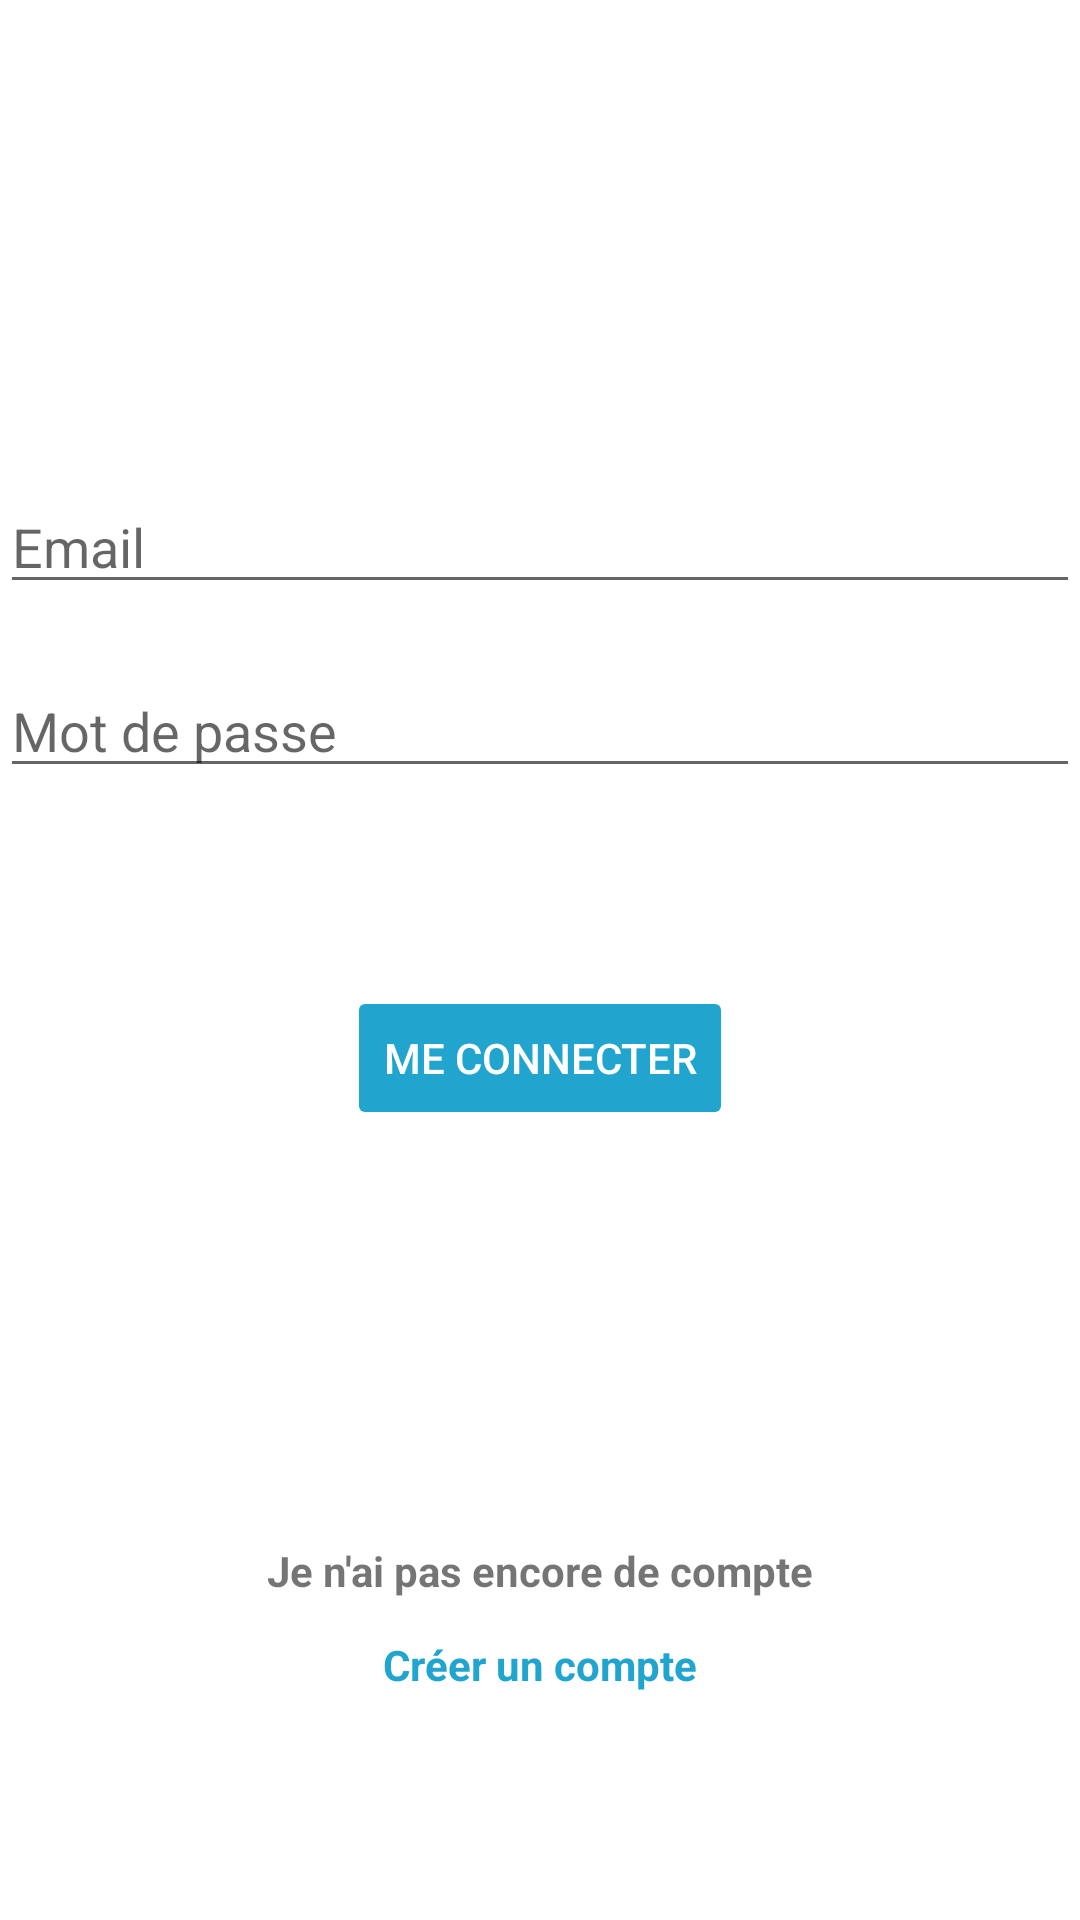

Write the Android layout XML for this screen, with the resource values it uses.
<!-- AndroidManifest.xml: application theme Theme.DemocratisApp -->
<!-- res/layout/activity_login.xml -->
<?xml version="1.0" encoding="utf-8"?>
<androidx.constraintlayout.widget.ConstraintLayout xmlns:android="http://schemas.android.com/apk/res/android"
    xmlns:app="http://schemas.android.com/apk/res-auto"
    xmlns:tools="http://schemas.android.com/tools"
    android:id="@+id/container"
    android:layout_width="match_parent"
    android:layout_height="match_parent"
    android:paddingLeft="@dimen/activity_horizontal_margin"
    android:paddingTop="@dimen/activity_vertical_margin"
    android:paddingRight="@dimen/activity_horizontal_margin"
    android:paddingBottom="@dimen/activity_vertical_margin"
    tools:context=".ui.login.LoginActivity">

    <EditText
        android:id="@+id/username"
        android:layout_width="0dp"
        android:layout_height="wrap_content"
        android:layout_marginTop="160dp"
        android:hint="@string/prompt_email"
        android:inputType="textEmailAddress"
        android:selectAllOnFocus="true"
        app:layout_constraintEnd_toEndOf="parent"
        app:layout_constraintStart_toStartOf="parent"
        app:layout_constraintTop_toTopOf="parent" />

    <EditText
        android:id="@+id/password"
        android:layout_width="0dp"
        android:layout_height="wrap_content"
        android:layout_marginTop="20dp"
        android:hint="@string/prompt_password"
        android:imeActionLabel="@string/action_sign_in_short"
        android:imeOptions="actionDone"
        android:inputType="textPassword"
        android:selectAllOnFocus="true"
        app:layout_constraintEnd_toEndOf="parent"
        app:layout_constraintStart_toStartOf="parent"
        app:layout_constraintTop_toBottomOf="@+id/username" />

    <Button
        android:id="@+id/login"
        android:layout_width="wrap_content"
        android:layout_height="wrap_content"
        android:layout_gravity="start"
        android:layout_marginTop="16dp"
        android:layout_marginBottom="64dp"
        android:backgroundTint="@color/purple_500"
        android:enabled="false"
        android:text="@string/action_sign_in"
        android:textColor="#FFFFFF"
        app:layout_constraintBottom_toBottomOf="parent"
        app:layout_constraintEnd_toEndOf="parent"
        app:layout_constraintStart_toStartOf="parent"
        app:layout_constraintTop_toBottomOf="@+id/password"
        app:layout_constraintVertical_bias="0.2" />

    <ProgressBar
        android:id="@+id/loading"
        android:layout_width="wrap_content"
        android:layout_height="wrap_content"
        android:layout_gravity="center"
        android:layout_marginTop="64dp"
        android:layout_marginBottom="64dp"
        android:visibility="gone"
        app:layout_constraintBottom_toBottomOf="parent"
        app:layout_constraintEnd_toEndOf="@+id/password"
        app:layout_constraintStart_toStartOf="@+id/password"
        app:layout_constraintTop_toTopOf="parent"
        app:layout_constraintVertical_bias="0.3" />

    <TextView
        android:id="@+id/textView"
        android:layout_width="wrap_content"
        android:layout_height="wrap_content"
        android:layout_marginTop="30dp"
        android:text="Je n'ai pas encore de compte"
        android:textStyle="bold"
        app:layout_constraintBottom_toBottomOf="parent"
        app:layout_constraintEnd_toEndOf="parent"
        app:layout_constraintStart_toStartOf="parent"
        app:layout_constraintTop_toBottomOf="@+id/login" />

    <TextView
        android:id="@+id/textView2"
        android:layout_width="wrap_content"
        android:layout_height="wrap_content"
        android:layout_marginTop="60dp"
        android:text="Créer un compte"
        android:textColor="@color/purple_500"
        android:textStyle="bold"
        app:layout_constraintBottom_toBottomOf="parent"
        app:layout_constraintEnd_toEndOf="parent"
        app:layout_constraintStart_toStartOf="parent"
        app:layout_constraintTop_toBottomOf="@+id/login"
        app:layout_constraintVertical_bias="0.59" />

</androidx.constraintlayout.widget.ConstraintLayout>
<!-- resources referenced by this layout -->
<resources>
  <color name="purple_500">#21A5CE</color>
  <string name="action_sign_in">Me connecter</string>
  <string name="action_sign_in_short">Connexion</string>
  <string name="prompt_email">Email</string>
  <string name="prompt_password">Mot de passe</string>
  <style name="Theme.DemocratisApp" parent="Theme.MaterialComponents.DayNight.DarkActionBar">
          
          <item name="colorPrimary">@color/purple_500</item>
          <item name="colorPrimaryVariant">@color/purple_700</item>
          <item name="colorOnPrimary">@color/white</item>
          
          <item name="colorSecondary">@color/teal_200</item>
          <item name="colorSecondaryVariant">@color/teal_700</item>
          <item name="colorOnSecondary">@color/black</item>
          
          <item name="android:statusBarColor" tools:targetApi="l">?attr/colorPrimaryVariant</item>
          
      </style>
  <color name="purple_700">#FF3700B3</color>
  <color name="white">#FFFFFFFF</color>
  <color name="teal_200">#FF03DAC5</color>
  <color name="teal_700">#FF018786</color>
  <color name="black">#FF000000</color>
</resources>
